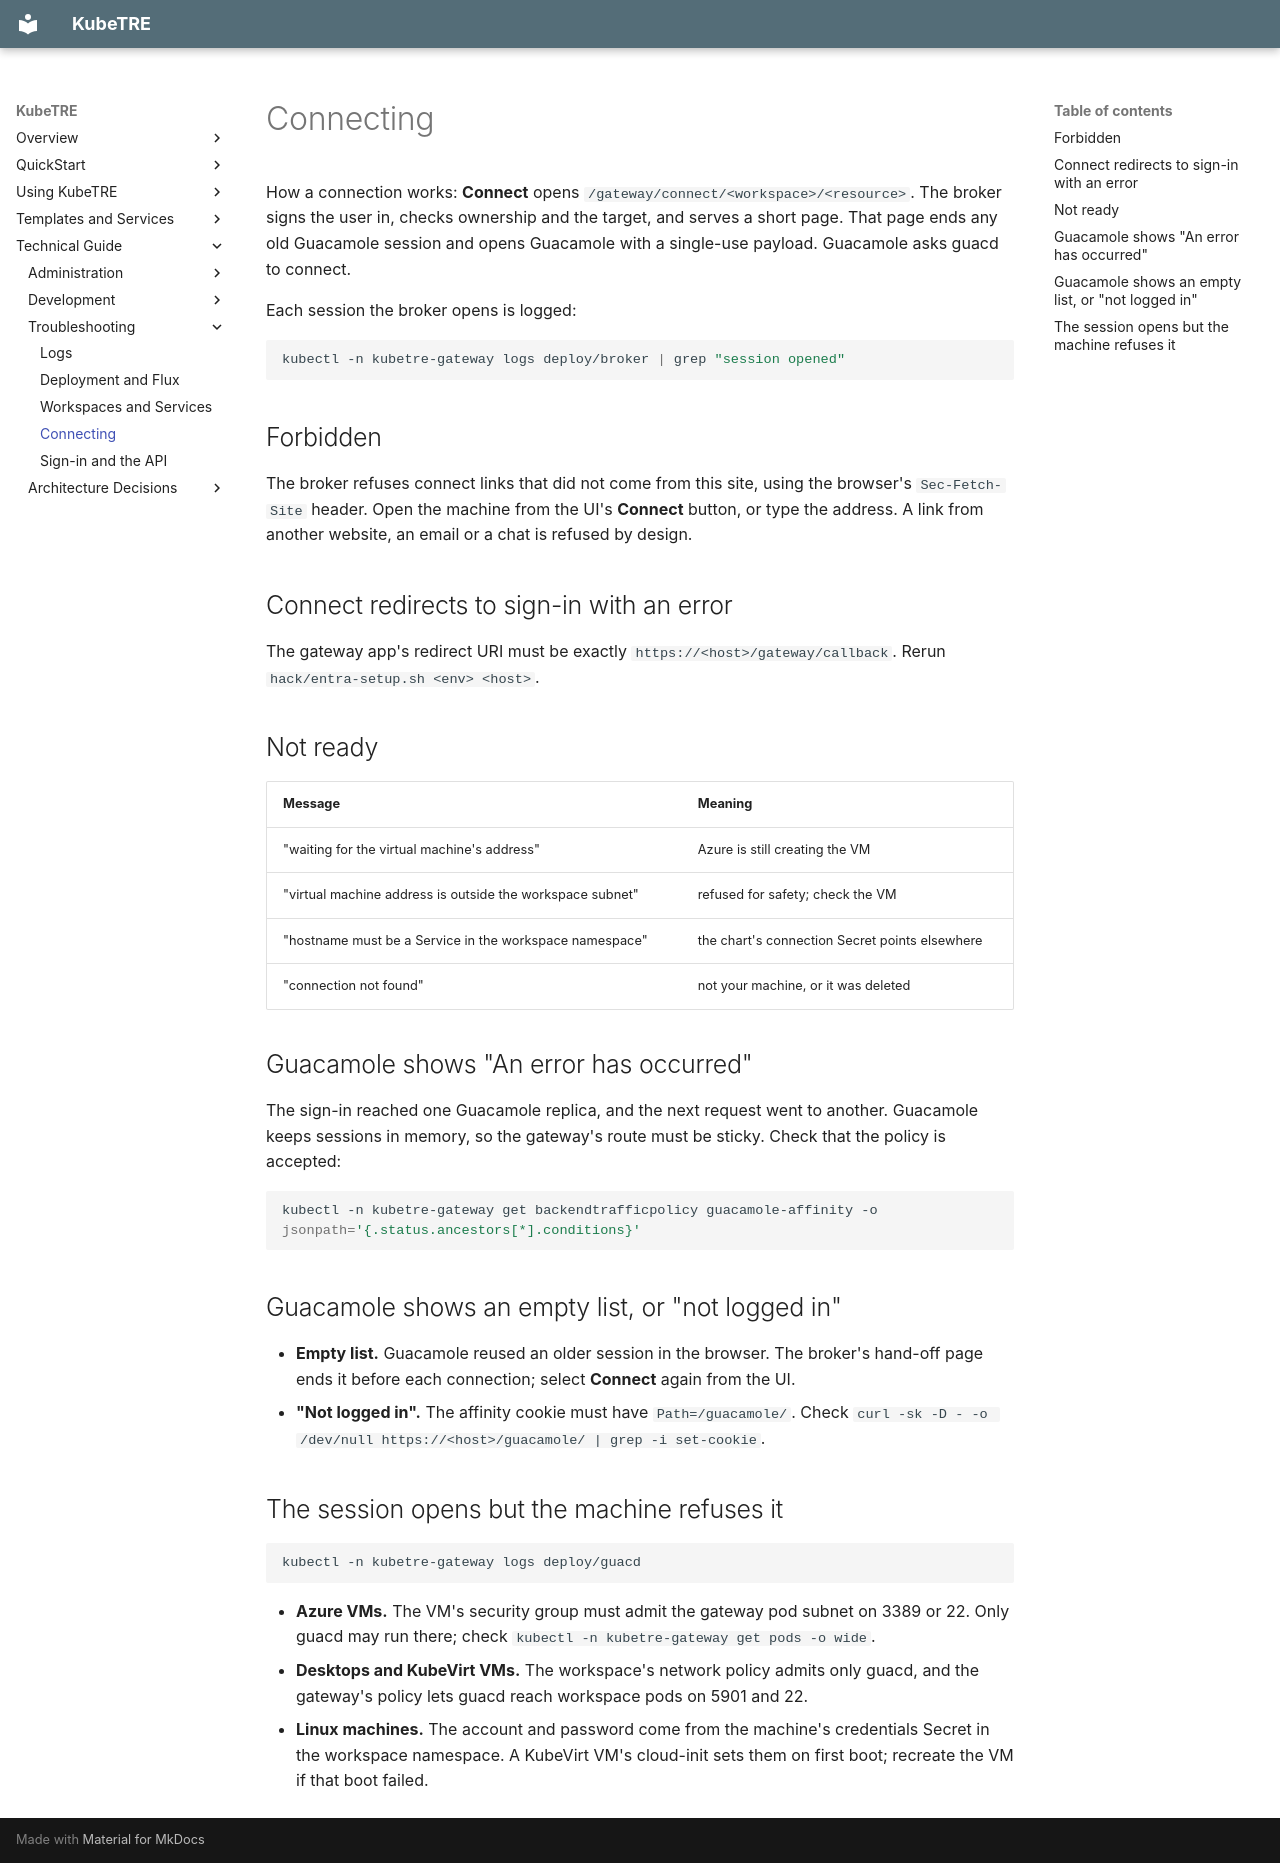

repository: isBioku/kubetre · page: troubleshooting/connecting/index.html · generator: mkdocs

# Connecting

How a connection works: **Connect** opens `/gateway/connect/<workspace>/<resource>`. The
broker signs the user in, checks ownership and the target, and serves a short page. That page
ends any old Guacamole session and opens Guacamole with a single-use payload. Guacamole asks
guacd to connect.

Each session the broker opens is logged:

```sh
kubectl -n kubetre-gateway logs deploy/broker | grep "session opened"
```

## Forbidden

The broker refuses connect links that did not come from this site, using the browser's
`Sec-Fetch-Site` header. Open the machine from the UI's **Connect** button, or type the
address. A link from another website, an email or a chat is refused by design.

## Connect redirects to sign-in with an error

The gateway app's redirect URI must be exactly `https://<host>/gateway/callback`. Rerun
`hack/entra-setup.sh <env> <host>`.

## Not ready

| Message | Meaning |
|---|---|
| "waiting for the virtual machine's address" | Azure is still creating the VM |
| "virtual machine address is outside the workspace subnet" | refused for safety; check the VM |
| "hostname must be a Service in the workspace namespace" | the chart's connection Secret points elsewhere |
| "connection not found" | not your machine, or it was deleted |

## Guacamole shows "An error has occurred"

The sign-in reached one Guacamole replica, and the next request went to another. Guacamole
keeps sessions in memory, so the gateway's route must be sticky. Check that the policy is
accepted:

```sh
kubectl -n kubetre-gateway get backendtrafficpolicy guacamole-affinity -o jsonpath='{.status.ancestors[*].conditions}'
```

## Guacamole shows an empty list, or "not logged in"

- **Empty list.** Guacamole reused an older session in the browser. The broker's hand-off page
  ends it before each connection; select **Connect** again from the UI.
- **"Not logged in".** The affinity cookie must have `Path=/guacamole/`. Check
  `curl -sk -D - -o /dev/null https://<host>/guacamole/ | grep -i set-cookie`.

## The session opens but the machine refuses it

```sh
kubectl -n kubetre-gateway logs deploy/guacd
```

- **Azure VMs.** The VM's security group must admit the gateway pod subnet on 3389 or 22.
  Only guacd may run there; check `kubectl -n kubetre-gateway get pods -o wide`.
- **Desktops and KubeVirt VMs.** The workspace's network policy admits only guacd, and the
  gateway's policy lets guacd reach workspace pods on 5901 and 22.
- **Linux machines.** The account and password come from the machine's credentials Secret in
  the workspace namespace. A KubeVirt VM's cloud-init sets them on first boot; recreate the
  VM if that boot failed.
